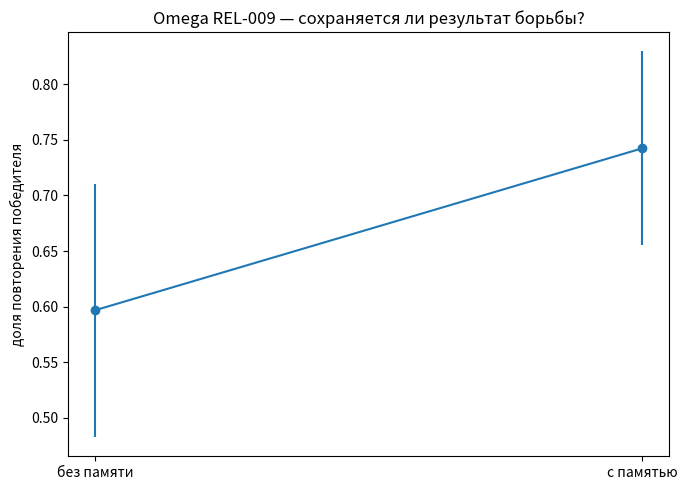

Generate this figure with matplotlib:
import numpy as np
import matplotlib.pyplot as plt

SEED = 20260813
RUNS = 100
STEPS = 500
OPTIONS = 8
COMPETITION = 1.0
MEMORY_RATE = 0.12

def softmax(x):
    z = x - np.max(x)
    e = np.exp(z)
    return e / e.sum()

def run(memory_enabled, seed):
    rng = np.random.default_rng(seed)
    strength = rng.normal(0, 0.15, OPTIONS)
    memory = np.zeros(OPTIONS)
    winners = []
    winner_persistence = []

    for t in range(STEPS):
        drive = rng.normal(0, 0.20, OPTIONS)
        score = strength + drive + memory
        p = softmax(COMPETITION * score)
        winner = int(rng.choice(OPTIONS, p=p))
        winners.append(winner)

        strength *= 0.995
        strength[winner] += 0.08

        if memory_enabled:
            memory *= (1.0 - MEMORY_RATE)
            memory[winner] += MEMORY_RATE

        if t > 0:
            winner_persistence.append(winners[-1] == winners[-2])

    changes = sum(winners[i] != winners[i-1] for i in range(1, len(winners)))
    counts = np.bincount(winners, minlength=OPTIONS)
    probs = counts / counts.sum()
    entropy = -(probs[probs > 0] * np.log(probs[probs > 0])).sum()

    return {
        'persistence': np.mean(winner_persistence),
        'changes': changes,
        'entropy': entropy,
        'distinct': np.count_nonzero(counts),
        'final_memory_max': memory.max(),
    }

results = {0: [], 1: []}
for model in [0, 1]:
    for i in range(RUNS):
        results[model].append(run(model == 1, SEED + model * 10000 + i))

def avg(key, model):
    x = np.array([r[key] for r in results[model]], dtype=float)
    return x.mean(), x.std(ddof=1)

print('STATUS: execution completed.')
print('Omega REL-009 — Conflict -> Selection -> Memory')
print(f'Runs per model: {RUNS}')
print(f'Steps per run: {STEPS}')
for model, name in [(0, 'M0 — no memory'), (1, 'M1 — memory')]:
    print(name)
    for key in ['persistence', 'changes', 'entropy', 'distinct']:
        print(f'  {key}: {avg(key, model)[0]:.4f} +/- {avg(key, model)[1]:.4f}')

labels = ['без памяти', 'с памятью']
means = [avg('persistence', m)[0] for m in [0, 1]]
errs = [avg('persistence', m)[1] for m in [0, 1]]
plt.figure(figsize=(7, 5))
plt.errorbar(labels, means, yerr=errs, marker='o')
plt.ylabel('доля повторения победителя')
plt.title('Omega REL-009 — сохраняется ли результат борьбы?')
plt.tight_layout()
plt.savefig('omega_rel_009_persistence.png', dpi=160)
plt.show()
